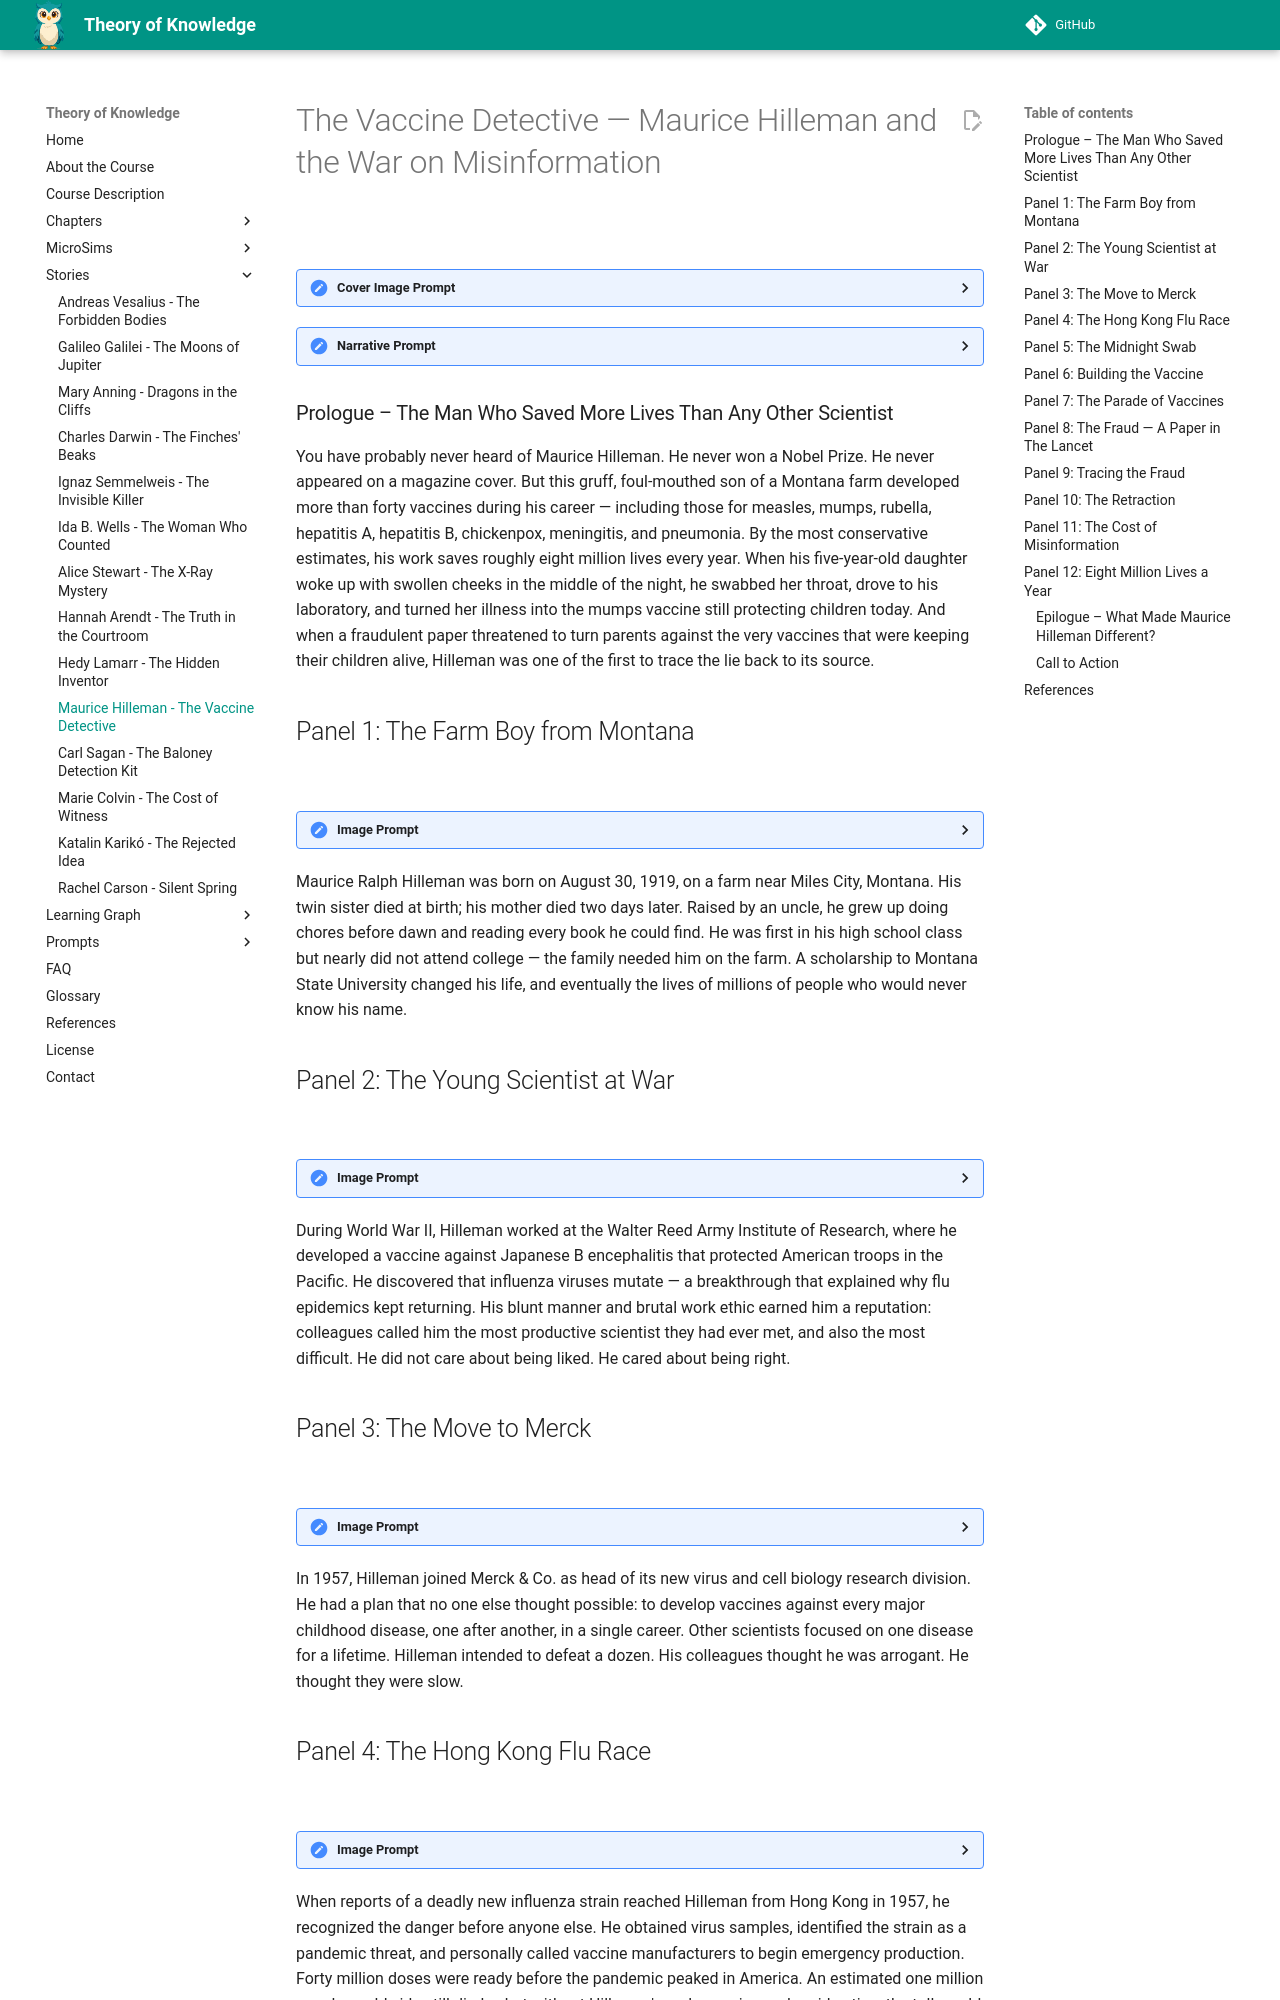

repository: dmccreary/theory-of-knowledge · page: stories/maurice-hilleman/index.html · generator: mkdocs

---
title: The Vaccine Detective - Maurice Hilleman
description: A graphic-novel story of how a gruff, tireless microbiologist developed more than forty vaccines, saved millions of lives, and fought the misinformation that threatened to undo his work.
image: /stories/maurice-hilleman/cover.png
og:image: /stories/maurice-hilleman/cover.png
twitter:image: /stories/maurice-hilleman/cover.png
social:
   cards: false
---

# The Vaccine Detective — Maurice Hilleman and the War on Misinformation

![](./cover.png)
<details>
<summary>Cover Image Prompt</summary>
Please generate a wide-landscape 16:9 cover image for a graphic novel titled "The Vaccine Detective" in a Mid-Century Modern illustration style (1950s-1970s), with clean geometric lines, flat color fields, and the restrained optimism of Bell Labs modernism and Atomic Age design. Show Maurice Hilleman, a tall, broad-shouldered man in his mid-40s with a square jaw, short dark hair combed back, and sharp, no-nonsense eyes behind dark-framed glasses, wearing a white lab coat over a crisp white shirt and dark tie. He stands in a gleaming mid-century laboratory, one hand holding a glass vial up to the light and the other resting on a laboratory bench crowded with flasks, centrifuge tubes, and petri dishes. Behind him, a stylized wall chart shows a grid of vaccine names with checkmarks beside each one — measles, mumps, rubella, hepatitis, and more. The title text "THE VACCINE DETECTIVE" is rendered in a bold sans-serif typeface reminiscent of 1960s Saul Bass poster design across the top. Color palette: clean whites, laboratory steel blue, warm amber, deep teal, and accents of atomic orange. Emotional tone: determined brilliance and quiet heroism. Include: (1) Hilleman's intense, focused expression, (2) the gleaming mid-century lab equipment, (3) the wall chart of vaccines, (4) a microscope on the bench, (5) a small framed photograph of a young girl on a shelf, (6) soft fluorescent light reflecting off glass surfaces. Generate the image immediately without asking clarifying questions.
</details>

<details>
<summary>Narrative Prompt</summary>
This is a 12-panel graphic novel about Maurice Hilleman (1919-2005), the American microbiologist who developed more than forty vaccines during his career at the Walter Reed Army Institute of Research and Merck & Co., including eight of the fourteen routinely given to children today. The story spans from his childhood on a Montana farm through his wartime work, his midnight race to culture the mumps virus from his daughter's throat, and his final years fighting vaccine misinformation after the fraudulent 1998 Wakefield paper. The art style throughout is Mid-Century Modern illustration — clean geometric lines, flat color fields, Bell Labs modernism, Atomic Age optimism — with a consistent color palette of clean whites, laboratory steel blue, warm amber, deep teal, and atomic orange accents. Hilleman should be drawn consistently across panels: a tall, broad-shouldered man with a square jaw, short dark hair (graying in later panels), sharp eyes behind dark-framed glasses, and a blunt, no-nonsense expression. He wears a white lab coat in most scenes. Central TOK themes: how scientific consensus is built through replication, how fraud enters the knowledge system, and why a single retracted paper can fuel misinformation for decades.
</details>

### Prologue – The Man Who Saved More Lives Than Any Other Scientist

You have probably never heard of Maurice Hilleman. He never won a Nobel Prize. He never appeared on a magazine cover. But this gruff, foul-mouthed son of a Montana farm developed more than forty vaccines during his career — including those for measles, mumps, rubella, hepatitis A, hepatitis B, chickenpox, meningitis, and pneumonia. By the most conservative estimates, his work saves roughly eight million lives every year. When his five-year-old daughter woke up with swollen cheeks in the middle of the night, he swabbed her throat, drove to his laboratory, and turned her illness into the mumps vaccine still protecting children today. And when a fraudulent paper threatened to turn parents against the very vaccines that were keeping their children alive, Hilleman was one of the first to trace the lie back to its source.

## Panel 1: The Farm Boy from Montana

![](./panel-01.png)
<details><summary>Image Prompt</summary>
I am about to ask you to generate a series of images for a graphic novel. Please make the images have a consistent style and consistent characters. Do not ask any clarifying questions. Just generate the image immediately when asked.

Please generate a 16:9 image in Mid-Century Modern illustration style (clean geometric lines, flat color fields, Bell Labs modernism, Atomic Age design) depicting panel 1 of 12. The scene shows a vast Montana farm in the 1920s under a wide prairie sky. A young boy of about eight — thin, serious-faced, with short dark hair — stands beside a weathered chicken coop, holding a basket of eggs and looking out toward the distant horizon with an expression of intense curiosity. Behind him, a modest clapboard farmhouse and a red barn sit on flat, open land. The color palette is warm amber wheat fields, deep sky blue, barn red, cream, and earthy brown. Emotional tone: humble origins and quiet ambition. Specific details: (1) the boy's patched overalls and bare feet, (2) chickens pecking in the yard, (3) a windmill silhouette against the sky, (4) a one-room schoolhouse visible in the far distance, (5) a science book tucked under the boy's arm, (6) the vast emptiness of the Montana plains stretching to the horizon. Generate the image immediately without asking clarifying questions.
</details>

Maurice Ralph Hilleman was born on August 30, 1919, on a farm near Miles City, Montana. His twin sister died at birth; his mother died two days later. Raised by an uncle, he grew up doing chores before dawn and reading every book he could find. He was first in his high school class but nearly did not attend college — the family needed him on the farm. A scholarship to Montana State University changed his life, and eventually the lives of millions of people who would never know his name.

## Panel 2: The Young Scientist at War

![](./panel-02.png)
<details><summary>Image Prompt</summary>
Please generate a 16:9 image in Mid-Century Modern illustration style (clean geometric lines, flat color fields, Bell Labs modernism) depicting panel 2 of 12. Make the characters and style consistent with the prior panel. The scene shows a military research laboratory at the Walter Reed Army Institute in Washington, D.C., in 1944. Maurice Hilleman, now in his mid-twenties — tall, square-jawed, short dark hair, dark-framed glasses — wears a white lab coat over a military uniform and leans over a microscope at a steel laboratory bench. Around him, other researchers in similar attire work at adjacent benches. A large map of the Pacific Theater is pinned to the wall with red pins marking influenza outbreaks among troops. The color palette is military olive, steel blue, clean white, warm amber lamplight. Emotional tone: wartime urgency and scientific focus. Specific details: (1) glass flasks and test tubes in metal racks, (2) the Pacific Theater map with outbreak pins, (3) a desk telephone, (4) stacks of military intelligence reports, (5) Hilleman's intense concentration, (6) a window showing the Washington Monument in the distance. Generate the image immediately without asking clarifying questions.
</details>

During World War II, Hilleman worked at the Walter Reed Army Institute of Research, where he developed a vaccine against Japanese B encephalitis that protected American troops in the Pacific. He discovered that influenza viruses mutate — a breakthrough that explained why flu epidemics kept returning. His blunt manner and brutal work ethic earned him a reputation: colleagues called him the most productive scientist they had ever met, and also the most difficult. He did not care about being liked. He cared about being right.
